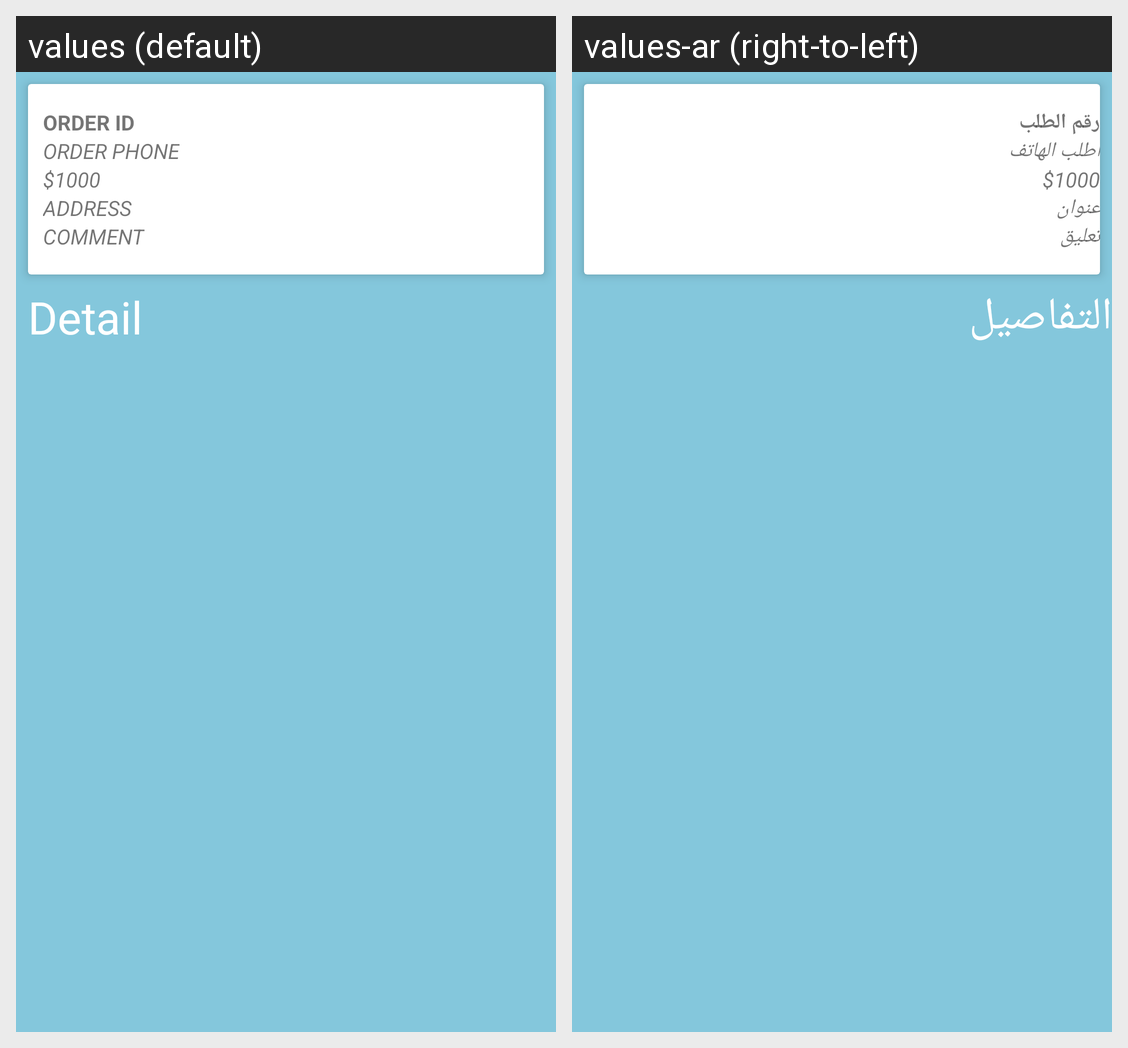

The same Android screen rendered under two of its app's locales, left to right. List the strings drawn on it with the default value and each locale's translation.
Android screen res/layout/activity_order_detail.xml rendered under 2 locales, left to right: values (default), values-ar (right-to-left). Device: Nexus 5 (rendered at 1080×1920; each locale shown at half size, 540×960, under a caption strip naming it); theme AppTheme.
Strings drawn on this screen, with the default value and each locale's value (text and hints the layout hard-codes, and strings that could not be matched under every locale, appear in the picture but are not listed):

Order_ID
  values: Order ID
  values-ar: رقم الطلب

Order_Phone
  values: Order Phone
  values-ar: اطلب الهاتف

Address
  values: Address
  values-ar: عنوان

Comment
  values: Comment
  values-ar: تعليق

Detail
  values: Detail
  values-ar: التفاصيل
